Run: headless pygame with SDL's dummy video driver; simulated clock (each Clock.tick advances the game by its frame time, no real sleeping); random seed 0; keys injected as events and as key.get_pressed() state; no mouse input.
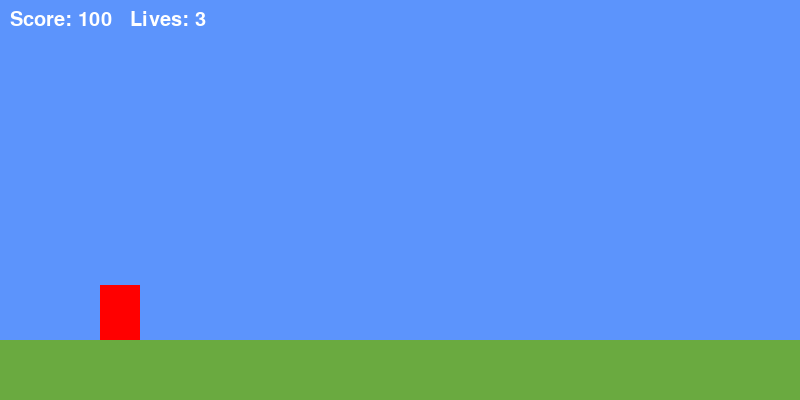
Frame 1 of 4 · flips 1–60 · no input
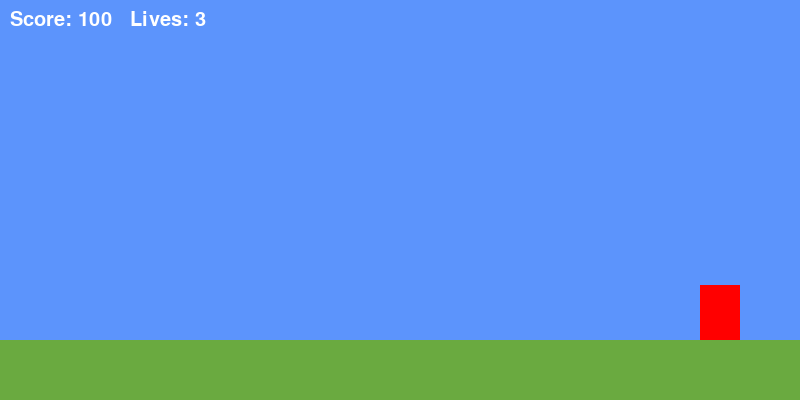
Frame 2 of 4 · flips 61–180 · tapped SPACE, RETURN · held RIGHT (→), D
Frame 3 of 4 · flips 181–300 · held DOWN (↓), S · screen unchanged from frame 2, image omitted
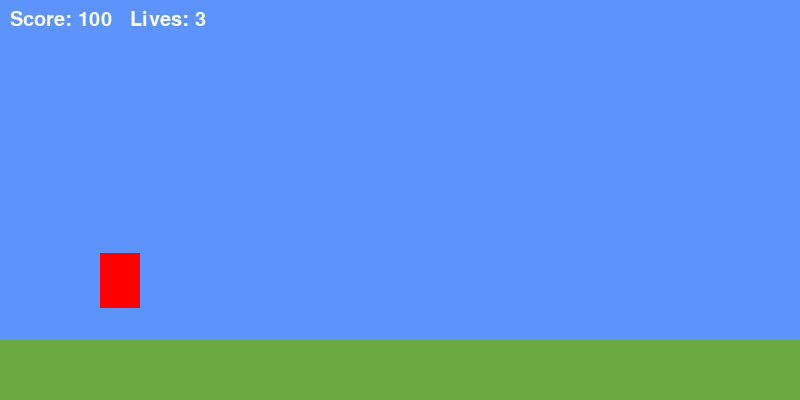
Frame 4 of 4 · flips 301–420 · held LEFT (←), A, UP (↑), W

The pygame program that drew these frames:

# mario_clone.py
import random
import sys
from dataclasses import dataclass
import pygame as pg

# ---------- CONSTANTS ----------
WIDTH, HEIGHT = 800, 400
GROUND_Y = HEIGHT - 60
FPS = 60

PLAYER_WIDTH, PLAYER_HEIGHT = 40, 55
PLAYER_SPEED = 5
JUMP_VELOCITY = -12
GRAVITY = 0.6

COIN_SIZE = 20
ENEMY_SIZE = 30
SPAWN_EVENT = pg.USEREVENT + 1  # fires every 1.2 s

START_LIVES = 3
START_SCORE = 100  # tweak to taste
POINT_VALUE = 100  # +/- for coin / enemy


# ---------- DATA CLASSES ----------
@dataclass
class Sprite:
    rect: pg.Rect
    vy: float = 0  # vertical velocity (only for player)

    def draw(self, surface, color):
        pg.draw.rect(surface, color, self.rect)


# ---------- GAME STATE ----------
class Game:
    def __init__(self):
        pg.init()
        self.screen = pg.display.set_mode((WIDTH, HEIGHT))
        pg.display.set_caption("Tiny-Mario")
        self.clock = pg.time.Clock()

        self.font = pg.font.SysFont(None, 30)

        self.player = Sprite(
            pg.Rect(100, GROUND_Y - PLAYER_HEIGHT, PLAYER_WIDTH, PLAYER_HEIGHT)
        )
        self.coins: list[Sprite] = []
        self.enemies: list[Sprite] = []

        self.lives = START_LIVES
        self.score = START_SCORE
        self.running = True

        pg.time.set_timer(SPAWN_EVENT, 1200)

    # ---------- SPAWN HELPERS ----------
    def spawn_coin(self):
        y = random.randint(GROUND_Y - 120, GROUND_Y - COIN_SIZE)
        rect = pg.Rect(WIDTH, y, COIN_SIZE, COIN_SIZE)
        self.coins.append(Sprite(rect))

    def spawn_enemy(self):
        rect = pg.Rect(WIDTH, GROUND_Y - ENEMY_SIZE, ENEMY_SIZE, ENEMY_SIZE)
        self.enemies.append(Sprite(rect))

    def spawn_left_enemy(self):
        rect = pg.Rect(0 - ENEMY_SIZE, GROUND_Y - ENEMY_SIZE, ENEMY_SIZE, ENEMY_SIZE)
        # Mark this enemy as coming from the left by adding an attribute
        sprite = Sprite(rect)
        sprite.from_left = True
        self.enemies.append(sprite)

    # ---------- MAIN LOOP ----------
    def run(self):
        while self.running:
            self.handle_events()
            self.update()
            self.draw()
            self.clock.tick(FPS)

        pg.quit()
        sys.exit()

    # ---------- INPUT ----------
    def handle_events(self):
        for event in pg.event.get():
            if event.type == pg.QUIT:
                self.running = False
            elif event.type == SPAWN_EVENT:
                # 70 % coins, 30 % enemies
                if random.random() < 0.7:
                    self.spawn_coin()
                else:
                    self.spawn_enemy()

        keys = pg.key.get_pressed()
        if keys[pg.K_LEFT]:
            self.player.rect.x -= PLAYER_SPEED
        if keys[pg.K_RIGHT]:
            self.player.rect.x += PLAYER_SPEED
        if keys[pg.K_SPACE] or keys[pg.K_UP]:
            # jump if on ground
            if self.player.rect.bottom >= GROUND_Y:
                self.player.vy = JUMP_VELOCITY

    # ---------- UPDATE ----------
    def update(self):
        # apply gravity & move
        self.player.vy += GRAVITY
        self.player.rect.y += self.player.vy
        if self.player.rect.bottom >= GROUND_Y:
            self.player.rect.bottom = GROUND_Y
            self.player.vy = 0

        # move & cull coins/enemies
        for collection in (self.coins, self.enemies):
            for sprite in collection:
                # Move left-spawned enemies right, others left
                if getattr(sprite, "from_left", False):
                    sprite.rect.x += PLAYER_SPEED
                else:
                    sprite.rect.x -= PLAYER_SPEED
            # keep sprites still on screen
            collection[:] = [
                s for s in collection if 0 < s.rect.right and s.rect.left < WIDTH
            ]

        # coin collisions
        for coin in self.coins[:]:
            if self.player.rect.colliderect(coin.rect):
                self.coins.remove(coin)
                self.score += POINT_VALUE

        # enemy collisions
        for enemy in self.enemies[:]:
            if self.player.rect.colliderect(enemy.rect):
                self.enemies.remove(enemy)
                penalty = 500 if getattr(enemy, "from_left", False) else POINT_VALUE
                self.score -= penalty
                if self.score <= 0:
                    self.lives -= 1
                    if self.lives == 0:
                        self.running = False  # game over
                        return
                    self.score = START_SCORE

    def draw(self):
        self.screen.fill((92, 148, 252))  # sky blue
        pg.draw.rect(
            self.screen,
            (106, 170, 64),  # ground
            (0, GROUND_Y, WIDTH, HEIGHT - GROUND_Y),
        )

        # player, coins, enemies
        self.player.draw(self.screen, (255, 0, 0))  # red
        for coin in self.coins:
            coin.draw(self.screen, (255, 223, 0))  # gold
        for enemy in self.enemies:
            enemy.draw(self.screen, (0, 0, 0))  # black

        # UI
        ui = self.font.render(
            f"Score: {self.score}   Lives: {self.lives}", True, (255, 255, 255)
        )
        self.screen.blit(ui, (10, 10))

        pg.display.flip()


# ---------- ENTRY POINT ----------
if __name__ == "__main__":
    Game().run()
